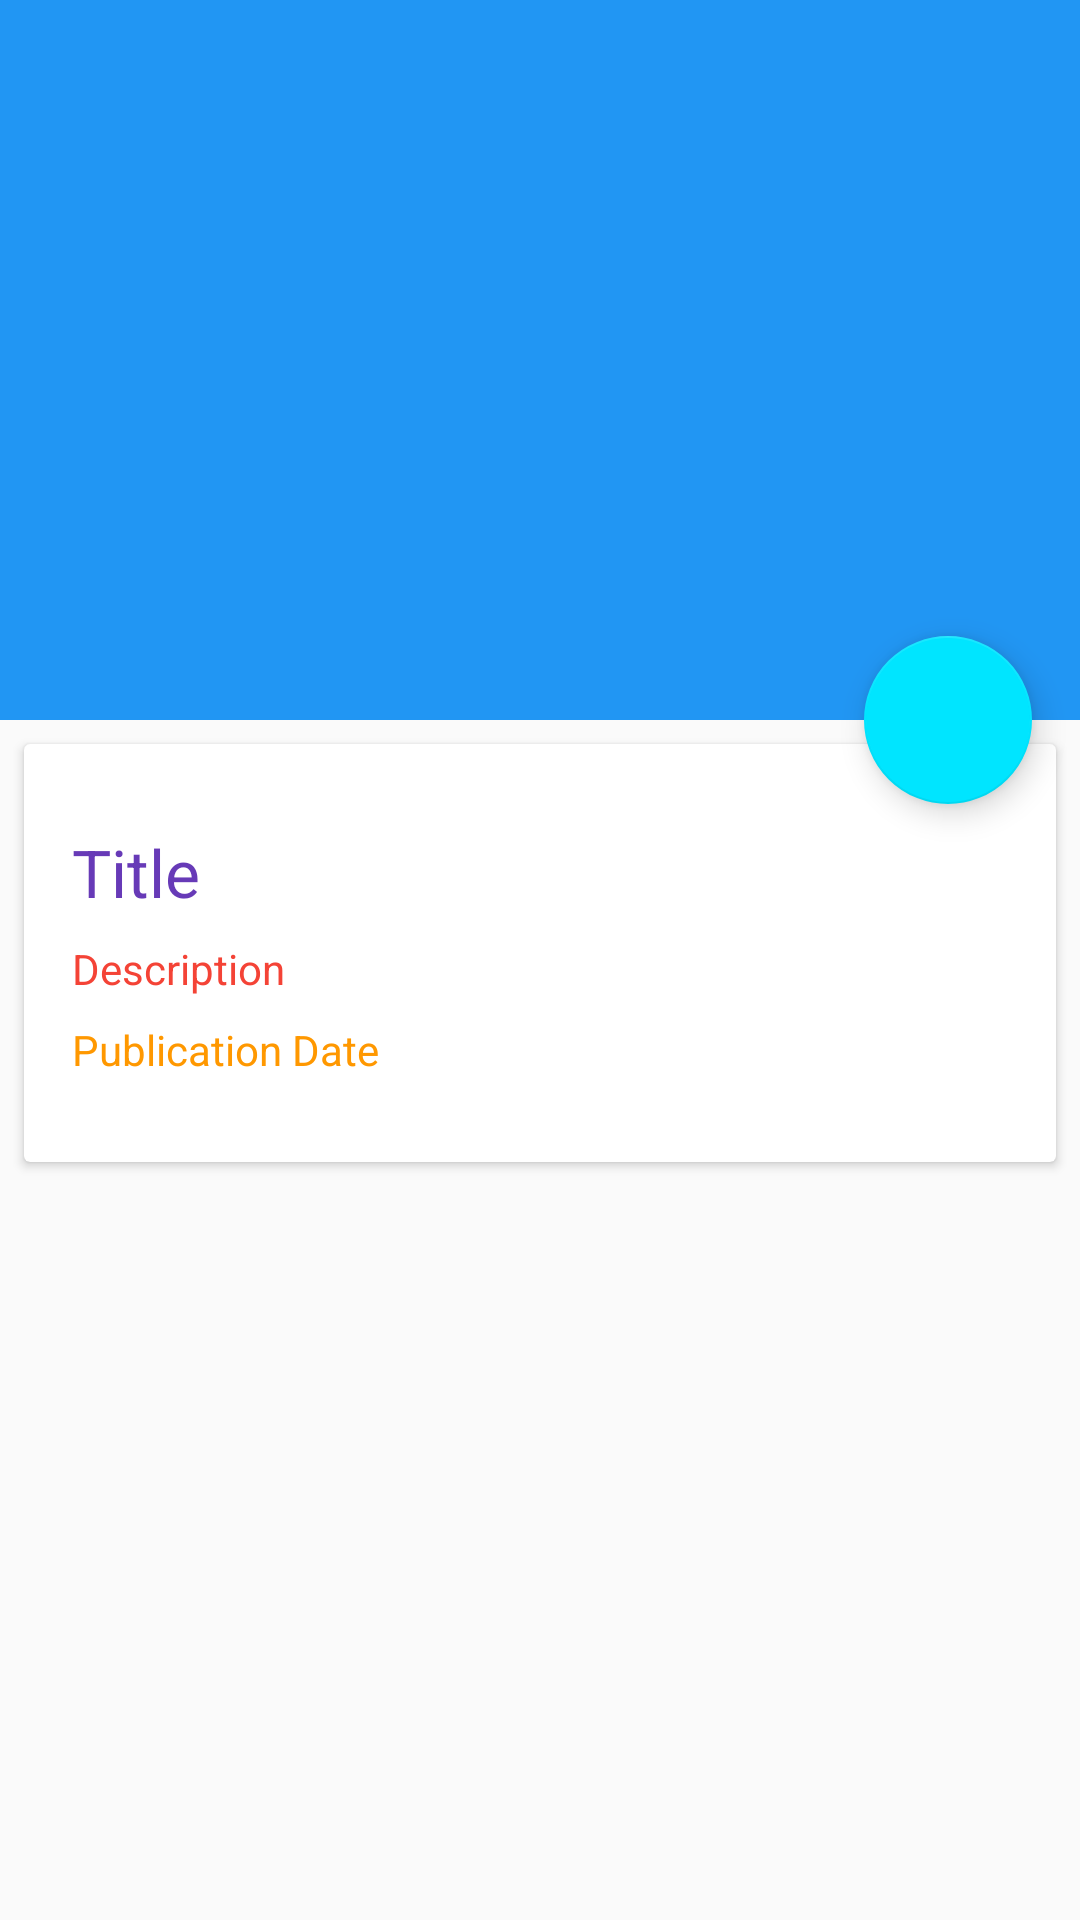

Here is an Android app screen rendered from its layout file. Give the layout XML and the strings, colors and styles it references.
<!-- AndroidManifest.xml: application theme AppTheme -->
<!-- res/layout/activity_detail.xml -->
<?xml version="1.0" encoding="utf-8"?>
<android.support.design.widget.CoordinatorLayout
    xmlns:android="http://schemas.android.com/apk/res/android"
    xmlns:app="http://schemas.android.com/apk/res-auto"
    xmlns:tools="http://schemas.android.com/tools"
    android:layout_width="match_parent"
    android:layout_height="match_parent"
    android:fitsSystemWindows="true"
    android:id="@+id/coordinator_layout"
    tools:context="com.example.josh.retrofitrssdemo.BillDetailActivity">

    <android.support.design.widget.AppBarLayout
        android:id="@+id/actionbar"
        android:fitsSystemWindows="true"
        android:layout_height="@dimen/app_bar_height"
        android:layout_width="match_parent"
        android:theme="@style/ThemeOverlay.AppCompat.Dark.ActionBar"
        android:transitionName="actionbar">

        <android.support.design.widget.CollapsingToolbarLayout
            android:id="@+id/toolbar_layout"
            android:fitsSystemWindows="true"
            android:layout_width="match_parent"
            android:layout_height="match_parent"
            app:layout_scrollFlags="scroll|exitUntilCollapsed"
            app:contentScrim="?attr/colorPrimary">

            <ImageView
                android:id="@+id/backdrop_detail"
                android:fitsSystemWindows="true"
                android:scaleType="centerCrop"
                android:layout_width="match_parent"
                android:layout_height="match_parent"
                app:layout_collapseMode="parallax"/>

            <android.support.v7.widget.Toolbar
                android:id="@+id/toolbar"
                android:layout_height="?attr/actionBarSize"
                android:layout_width="match_parent"
                app:layout_collapseMode="pin"
                app:popupTheme="@style/ThemeOverlay.AppCompat.Light"/>

        </android.support.design.widget.CollapsingToolbarLayout>
    </android.support.design.widget.AppBarLayout>

    <include layout="@layout/content_detail"/>

    <android.support.design.widget.FloatingActionButton
        android:id="@+id/fab"
        android:layout_width="wrap_content"
        android:layout_height="wrap_content"
        android:layout_margin="@dimen/fab_margin"
        app:layout_anchor="@id/actionbar"
        app:layout_anchorGravity="bottom|end"
        android:visibility="visible"
        android:src="@drawable/ic_favorite_white_48dp"/>

</android.support.design.widget.CoordinatorLayout>
<!-- res/layout/content_detail.xml (included above) -->
<?xml version="1.0" encoding="utf-8"?>
<android.support.v4.widget.NestedScrollView
    xmlns:android="http://schemas.android.com/apk/res/android"
    xmlns:app="http://schemas.android.com/apk/res-auto"
    xmlns:tools="http://schemas.android.com/tools"
    android:layout_width="match_parent"
    android:layout_height="match_parent"
    app:layout_behavior="@string/appbar_scrolling_view_behavior"
    tools:context="com.example.josh.retrofitrssdemo.BillDetailActivity"
    tools:showIn="@layout/activity_detail">
<LinearLayout
    android:layout_width="match_parent"
    android:layout_height="match_parent"
    xmlns:app="http://schemas.android.com/apk/res-auto"
    android:orientation="vertical"
    xmlns:android="http://schemas.android.com/apk/res/android">

    <android.support.v7.widget.CardView
        android:layout_width="match_parent"
        android:layout_height="wrap_content"
        android:layout_margin="@dimen/card_margin"
        app:cardBackgroundColor="@android:color/white">

        <RelativeLayout
            style="@style/Widget.CardContent"
            android:layout_width="match_parent"
            android:layout_height="wrap_content">

            <TextView
                android:id="@+id/bill_detail_title"
                android:layout_width="wrap_content"
                android:layout_height="wrap_content"
                android:paddingBottom="4dp"
                android:paddingTop="4dp"
                android:text="Title"
                android:textAppearance="?android:textAppearanceLarge"
                android:textColor="#673AB7"/>

            <TextView
                android:id="@+id/bill_detail_description"
                android:layout_width="wrap_content"
                android:layout_height="wrap_content"
                android:paddingBottom="4dp"
                android:paddingTop="4dp"
                android:text="Description"
                android:layout_below="@+id/bill_detail_title"
                android:textColor="@color/md_red_500"/>


            <TextView
                android:id="@+id/bill_detail_pubdate"
                android:layout_width="match_parent"
                android:layout_height="wrap_content"
                android:paddingBottom="4dp"
                android:paddingTop="4dp"
                android:text="Publication Date"
                android:layout_below="@+id/bill_detail_description"
                android:textColor="#FF9800"/>
        </RelativeLayout>

    </android.support.v7.widget.CardView>
    </LinearLayout>
    </android.support.v4.widget.NestedScrollView>
<!-- resources referenced by this layout -->
<resources>
  <color name="md_red_500">#F44336</color>
  <dimen name="app_bar_height">240dp</dimen>
  <dimen name="card_margin">8dp</dimen>
  <dimen name="fab_margin">16dp</dimen>
  <style name="Widget.CardContent" parent="android:Widget">
          <item name="android:paddingLeft">16dp</item>
          <item name="android:paddingRight">16dp</item>
          <item name="android:paddingTop">24dp</item>
          <item name="android:paddingBottom">24dp</item>
          <item name="android:orientation">vertical</item>
      </style>
  <style name="AppTheme" parent="Theme.AppCompat.DayNight.NoActionBar">
          <item name="colorPrimary">@color/colorPrimary</item>
          <item name="colorPrimaryDark">@color/colorPrimaryDark</item>
          <item name="colorAccent">@color/colorAccent</item>
          <item name="android:textColorPrimary">@color/textColorPrimary</item>
      </style>
  <color name="colorPrimary">@color/md_blue_500</color>
  <color name="colorPrimaryDark">@color/md_blue_700</color>
  <color name="colorAccent">@color/md_cyan_A400</color>
  <color name="textColorPrimary">#212121</color>
  <color name="md_blue_500">#2196F3</color>
  <color name="md_blue_700">#1976D2</color>
  <color name="md_cyan_A400">#00E5FF</color>
</resources>
